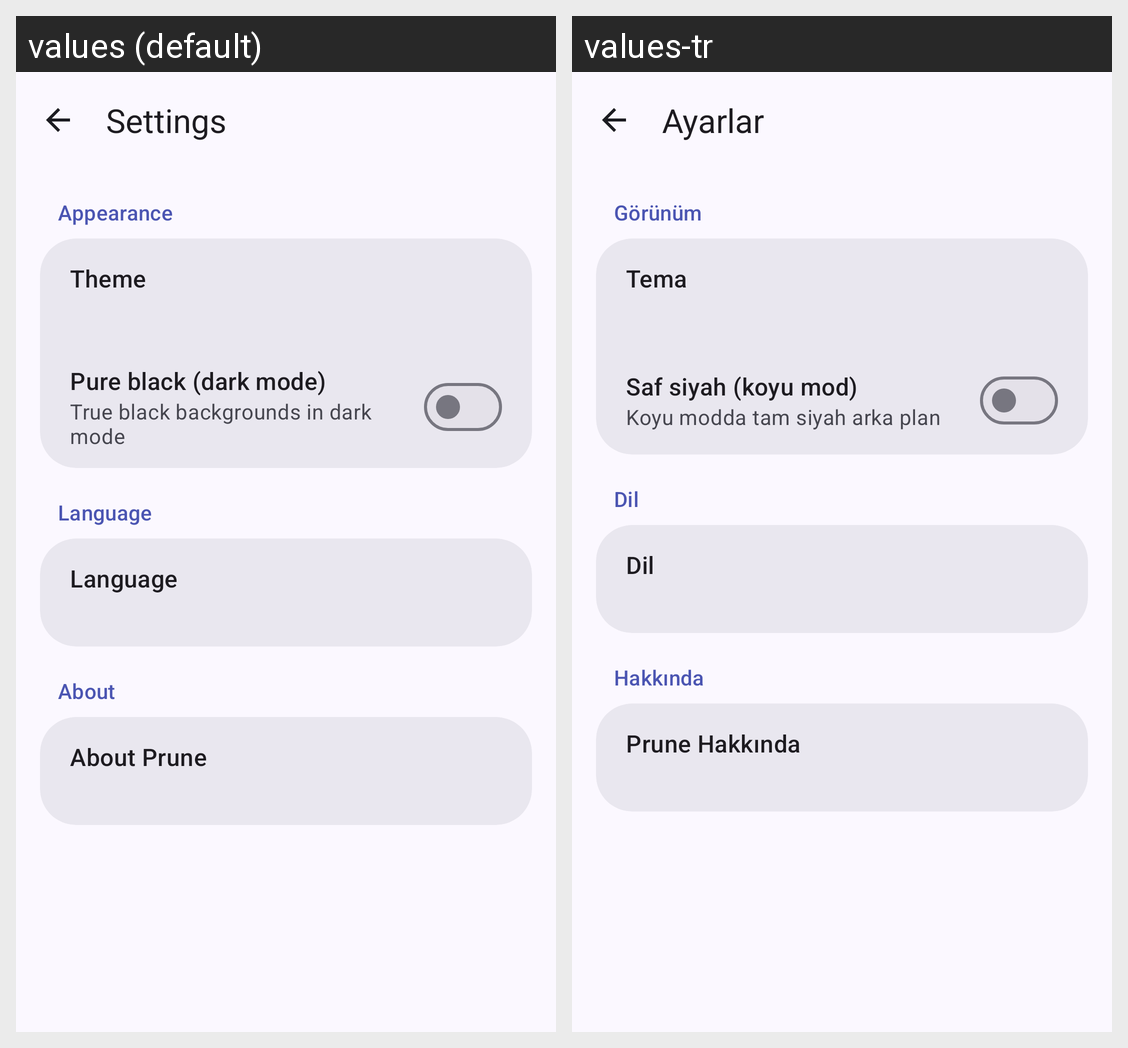

Here is an Android app screen in its default locale and in the app's own translations. Write out the translated-string differences for the strings that appear on this screen.
Android screen res/layout/activity_settings.xml rendered under 2 locales, left to right: values (default), values-tr. Device: Nexus 5 (rendered at 1080×1920; each locale shown at half size, 540×960, under a caption strip naming it); theme Theme.Prune.
Strings drawn on this screen, with the default value and each locale's value (text and hints the layout hard-codes, and strings that could not be matched under every locale, appear in the picture but are not listed):

menu_settings
  values: Settings
  values-tr: Ayarlar

settings_appearance
  values: Appearance
  values-tr: Görünüm

menu_theme
  values: Theme
  values-tr: Tema

menu_black
  values: Pure black (dark mode)
  values-tr: Saf siyah (koyu mod)

settings_black_summary
  values: True black backgrounds in dark mode
  values-tr: Koyu modda tam siyah arka plan

menu_language
  values: Language
  values-tr: Dil

settings_about
  values: About
  values-tr: Hakkında

about_title
  values: About Prune
  values-tr: Prune Hakkında
